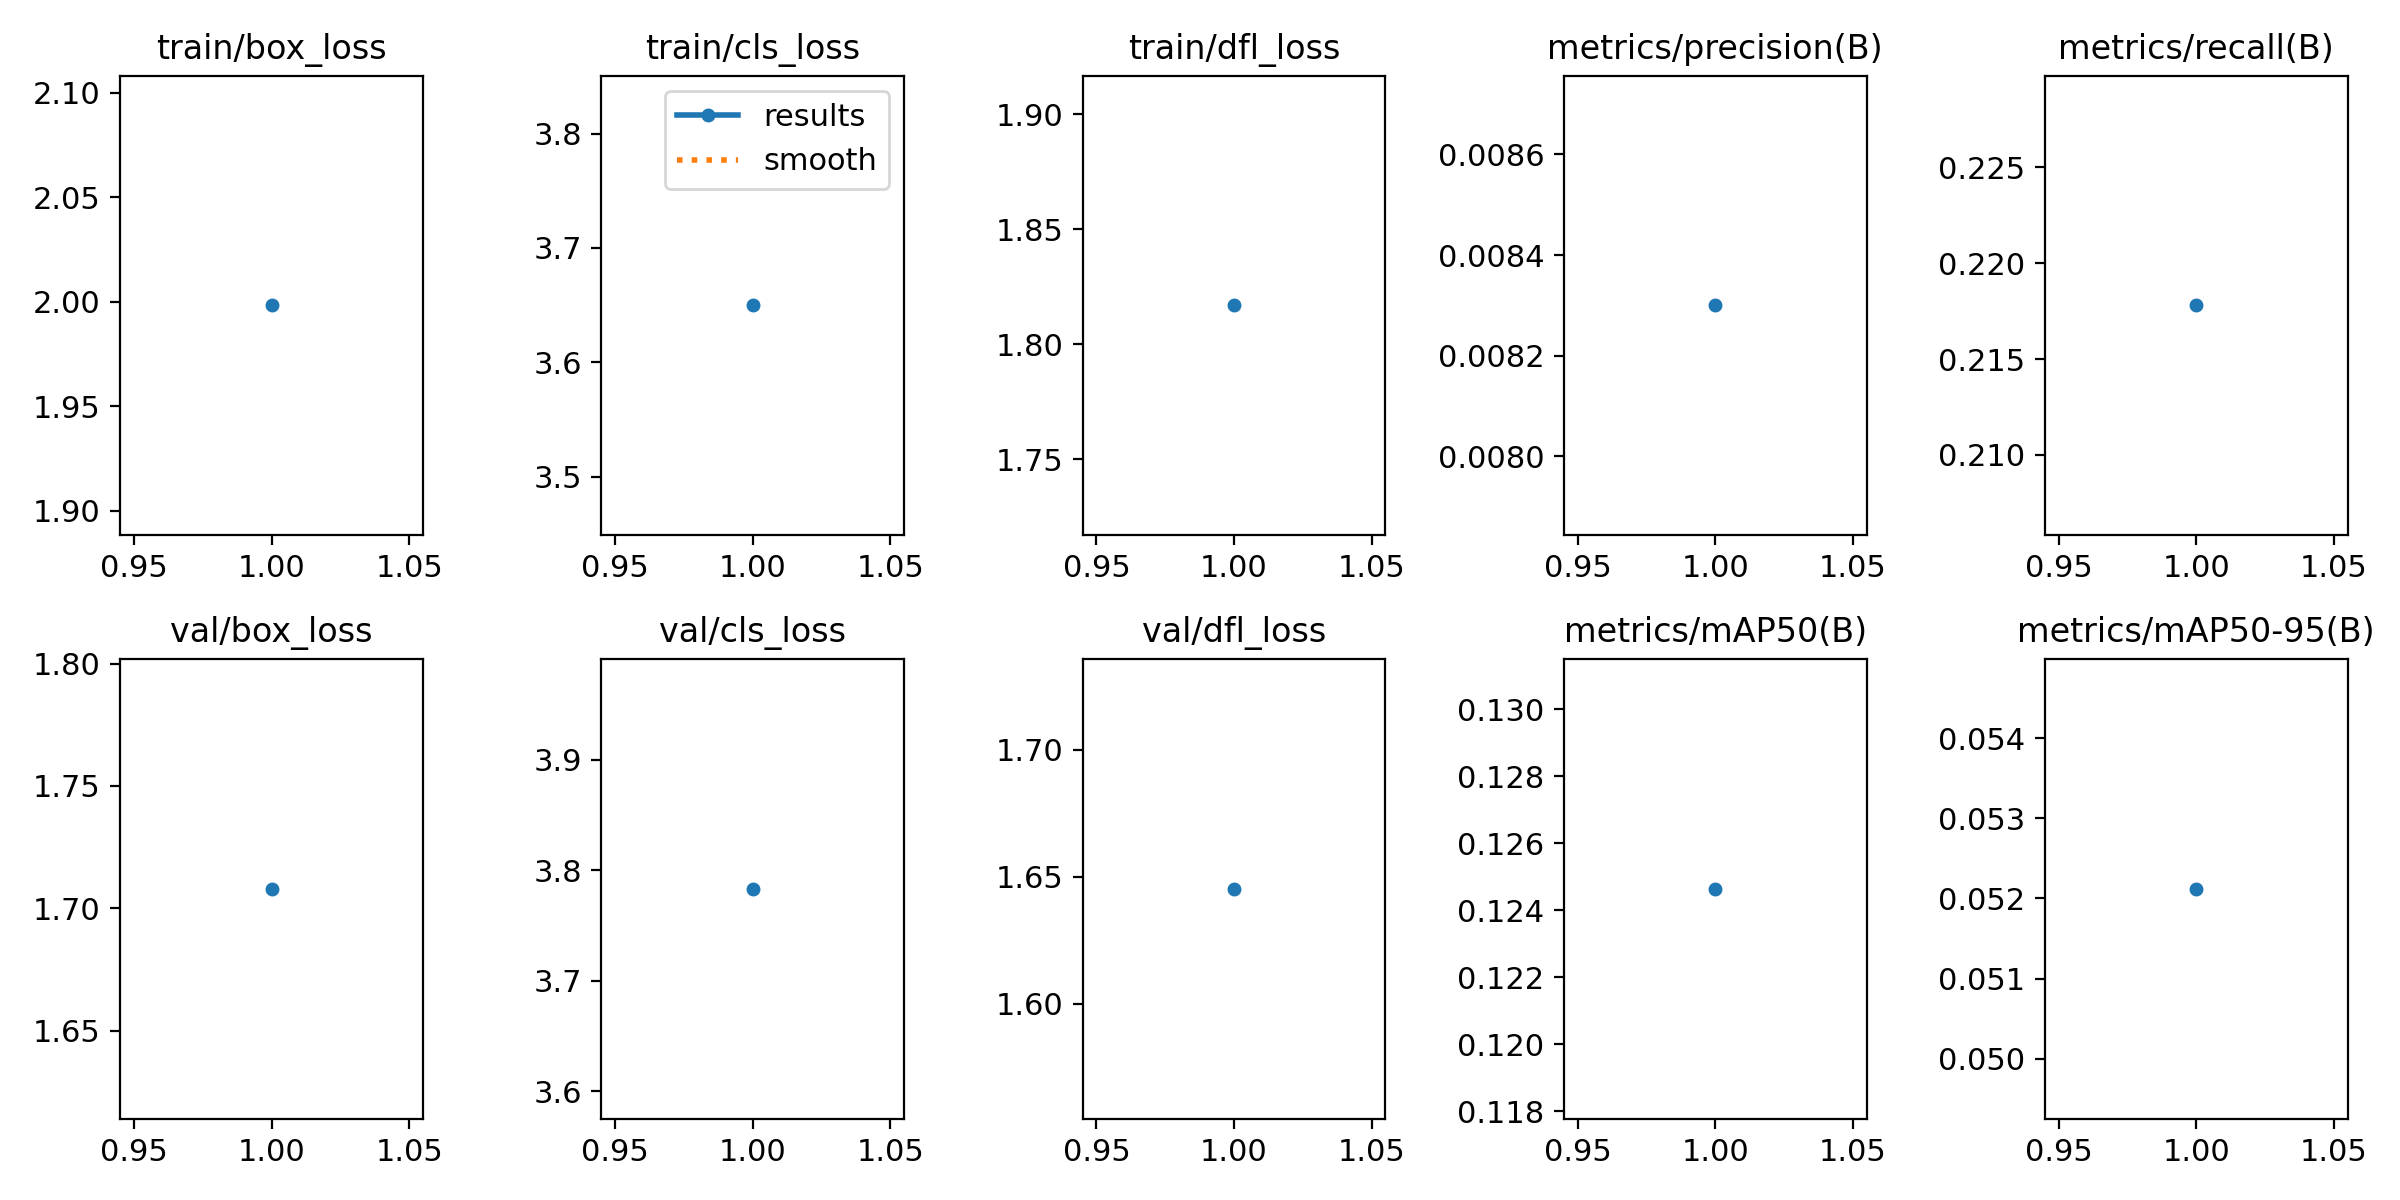

The data file committed next to this chart (first rows):
epoch, time, train/box_loss, train/cls_loss, train/dfl_loss, metrics/precision(B), metrics/recall(B), metrics/mAP50(B), metrics/mAP50-95(B), val/box_loss, val/cls_loss, val/dfl_loss, lr/pg0, lr/pg1, lr/pg2
1, 119, 1.998, 3.65, 1.817, 0.0083, 0.2178, 0.1246, 0.05212, 1.708, 3.783, 1.645, 0.0003606, 0.0003606, 0.0003606
